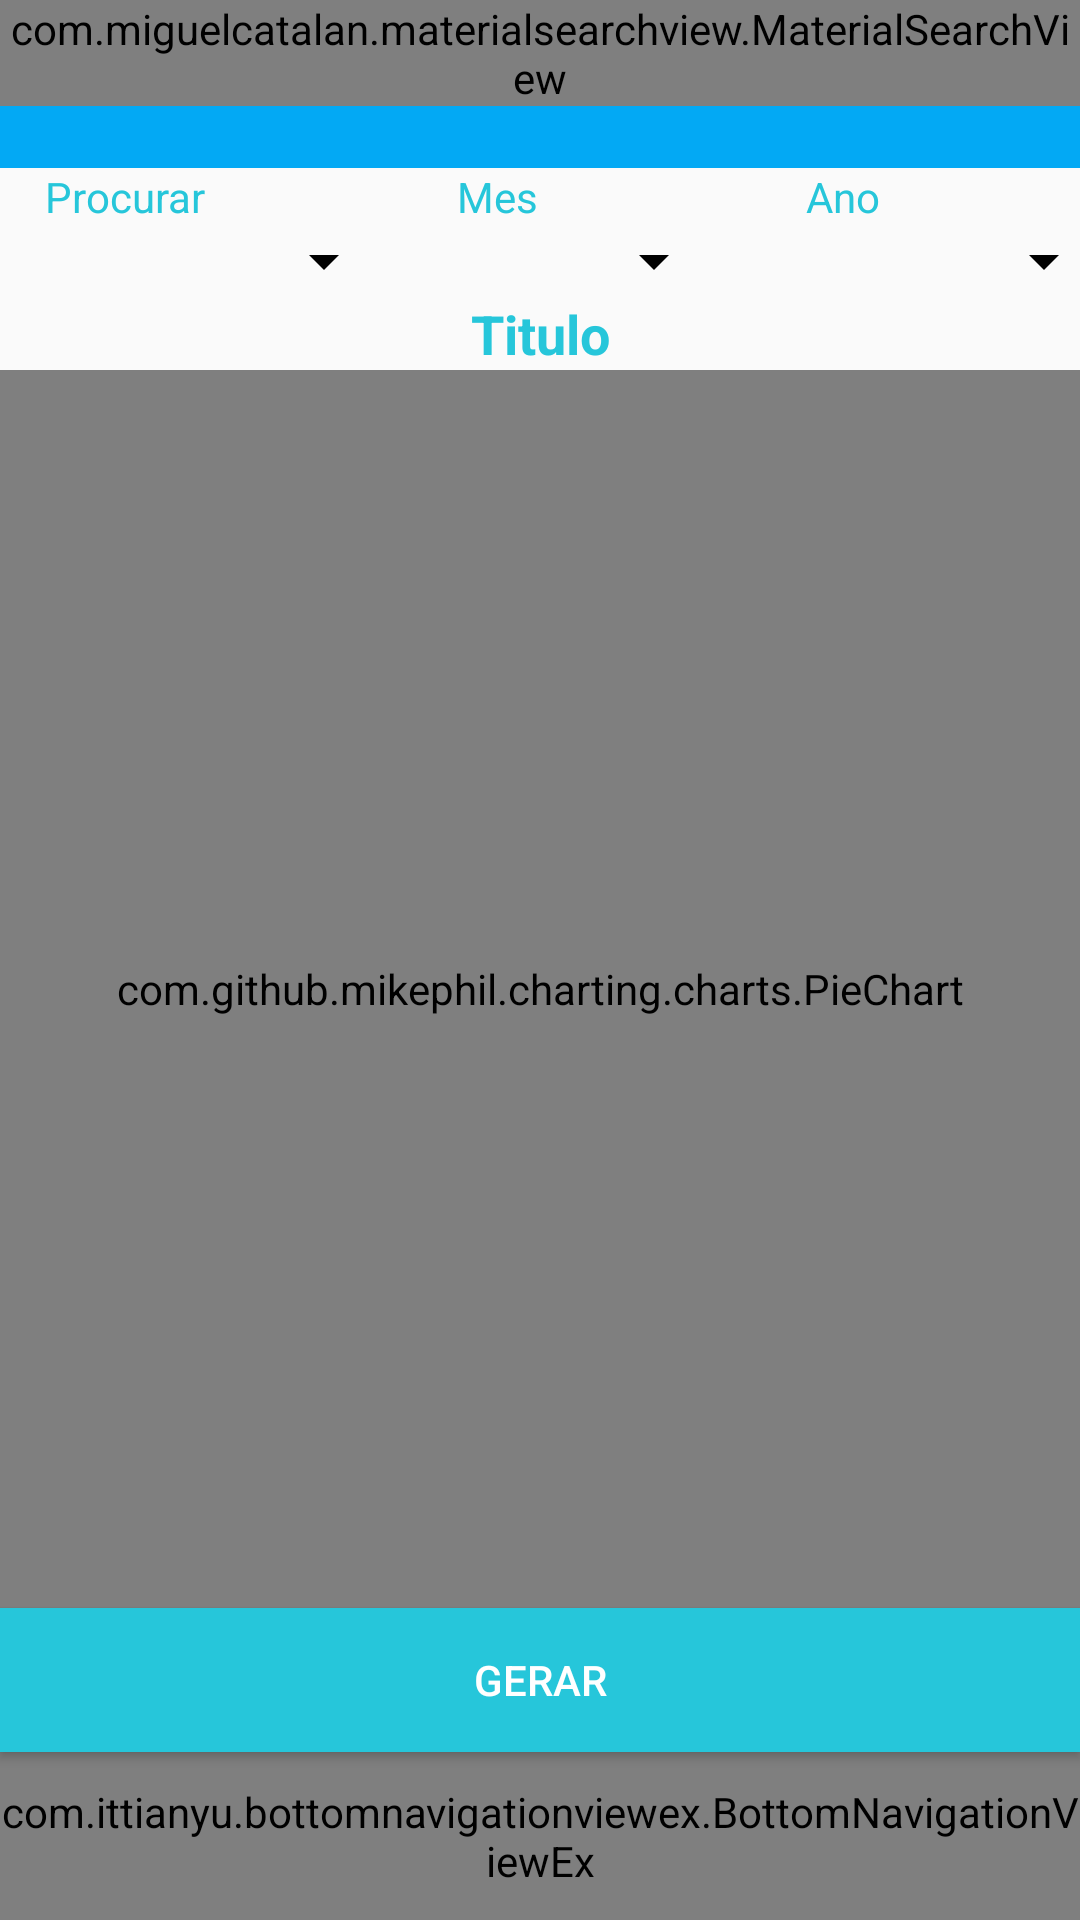

The Android layout XML behind this screen, and the referenced resources:
<!-- AndroidManifest.xml: application theme AppTheme -->
<!-- res/layout/activity_resumo.xml -->
<?xml version="1.0" encoding="utf-8"?>
<LinearLayout xmlns:android="http://schemas.android.com/apk/res/android"
    xmlns:app="http://schemas.android.com/apk/res-auto"
    xmlns:tools="http://schemas.android.com/tools"
    android:id="@+id/layout"
    android:layout_width="match_parent"
    android:layout_height="match_parent"
    android:orientation="vertical"
    tools:context=".activity.ResumoActivity">

    <include
        android:id="@+id/include3"
        layout="@layout/toolbar" />

    <LinearLayout
        android:layout_width="match_parent"
        android:layout_height="wrap_content"
        android:orientation="horizontal"
        android:paddingLeft="7dp">

        <TextView
            android:id="@+id/textView26"
            android:layout_width="wrap_content"
            android:layout_height="wrap_content"
            android:layout_marginRight="34dp"
            android:layout_weight="1"
            android:paddingLeft="8dp"
            android:text="Procurar"
            android:textColor="@color/colorAccent" />

        <TextView
            android:id="@+id/textView27"
            android:layout_width="20dp"
            android:layout_height="wrap_content"
            android:layout_marginRight="25dp"
            android:layout_weight="1"
            android:paddingLeft="17dp"
            android:text="Mes"
            android:textColor="@color/colorAccent" />

        <TextView
            android:id="@+id/textView25"
            android:layout_width="wrap_content"
            android:layout_height="wrap_content"
            android:layout_weight="2"
            android:paddingLeft="55dp"
            android:text="Ano"
            android:textColor="@color/colorAccent" />
    </LinearLayout>

    <LinearLayout
        android:layout_width="match_parent"
        android:layout_height="wrap_content"
        android:orientation="horizontal"
        android:paddingLeft="7dp">

        <Spinner
            android:id="@+id/spinnerProcurarTipo"
            android:layout_width="125dp"
            android:layout_height="wrap_content"
            android:layout_marginRight="10dp" />

        <Spinner
            android:id="@+id/spinnerMes"
            android:layout_width="100dp"
            android:layout_height="wrap_content"
            android:layout_marginRight="30dp" />

        <Spinner
            android:id="@+id/spinnerAno"
            android:layout_width="100dp"
            android:layout_height="wrap_content" />
    </LinearLayout>

    <TextView
        android:id="@+id/textViewTitulo"
        android:layout_width="match_parent"
        android:layout_height="wrap_content"
        android:gravity="center"
        android:text="Titulo"
        android:textColor="@color/colorAccent"
        android:textSize="18sp"
        android:textStyle="bold" />

    <com.github.mikephil.charting.charts.PieChart
        android:id="@+id/chart"
        android:layout_width="match_parent"
        android:layout_height="match_parent"
        android:layout_alignParentStart="true"
        android:layout_centerVertical="true"
        android:layout_weight="1">


    </com.github.mikephil.charting.charts.PieChart>

    <Button
        android:id="@+id/btnGerar"
        android:layout_width="match_parent"
        android:layout_height="wrap_content"
        android:background="@color/colorAccent"
        android:text="Gerar"
        android:textColor="@android:color/white" />

    <include
        layout="@layout/bottom_navegation"
        android:layout_width="match_parent"
        android:layout_height="56dp"
        android:layout_weight="0" />

</LinearLayout>
<!-- res/layout/toolbar.xml (included above) -->
<?xml version="1.0" encoding="utf-8"?>
<FrameLayout
    xmlns:android="http://schemas.android.com/apk/res/android"
    android:layout_width="match_parent"
    android:layout_height="wrap_content">


    <android.support.v7.widget.Toolbar
        android:id="@+id/toolbarPrincipal"
        android:layout_width="match_parent"
        android:layout_height="?attr/actionBarSize"
        android:background="@color/colorPrimary"
        android:theme="@style/Toolbar"
        />
    <com.miguelcatalan.materialsearchview.MaterialSearchView
        android:id="@+id/materialSearchPrincipal"
        android:layout_width="match_parent"
        android:layout_height="wrap_content" />

</FrameLayout>
<!-- res/layout/bottom_navegation.xml (included above) -->
<?xml version="1.0" encoding="utf-8"?>
<com.ittianyu.bottomnavigationviewex.BottomNavigationViewEx
    xmlns:android="http://schemas.android.com/apk/res/android"
    xmlns:app="http://schemas.android.com/apk/res-auto"
    android:id="@+id/bottomNavigation"
    android:layout_width="match_parent"
    android:layout_height="wrap_content"
    android:layout_alignParentBottom="true"
    android:background="@android:color/white"
    app:itemIconTint="@color/colorPrimary"
    app:itemTextColor="@android:color/black"
    app:menu="@menu/menu_bottom_navegation" />
<!-- resources referenced by this layout -->
<resources>
  <color name="colorAccent">#26c6da</color>
  <color name="colorPrimary">#03a9f4</color>
  <style name="Toolbar" parent="Theme.AppCompat.NoActionBar">
  
      </style>
  <style name="AppTheme" parent="Theme.AppCompat.Light.NoActionBar">
          
          <item name="colorPrimary">@color/colorPrimary</item>
          <item name="colorPrimaryDark">@color/colorPrimaryDark</item>
          <item name="colorAccent">@color/colorAccent</item>
          <item name="android:colorForeground">@color/foreground_material_light</item>
          <item name="android:textColorPrimary">@android:color/black</item>
          <item name="android:textColorPrimaryInverse">@android:color/darker_gray</item>
          <item name="android:textColorSecondary">@android:color/black</item>
      </style>
  <color name="colorPrimaryDark">#0288d1</color>
  <color name="foreground_material_light">#ffffff</color>
</resources>
